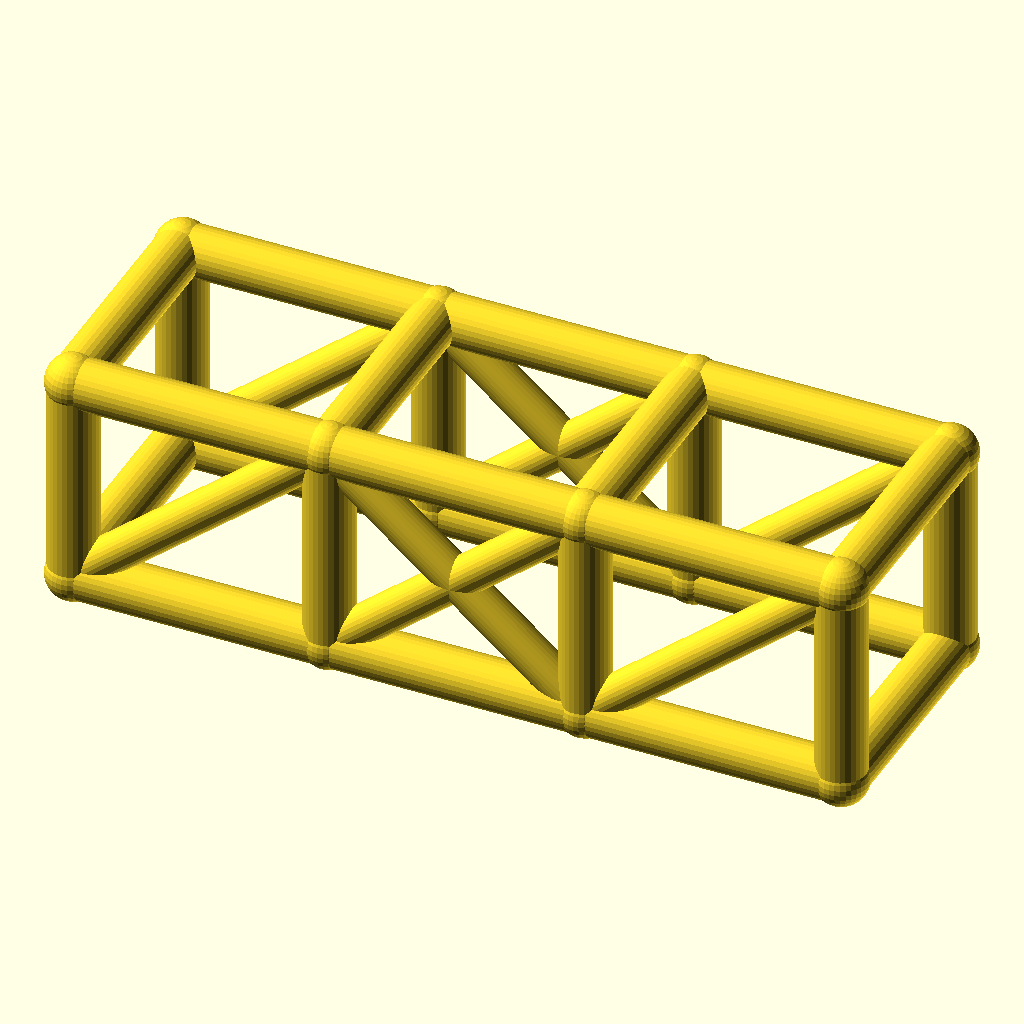
Cell 1: rendered with the file's own defaults.
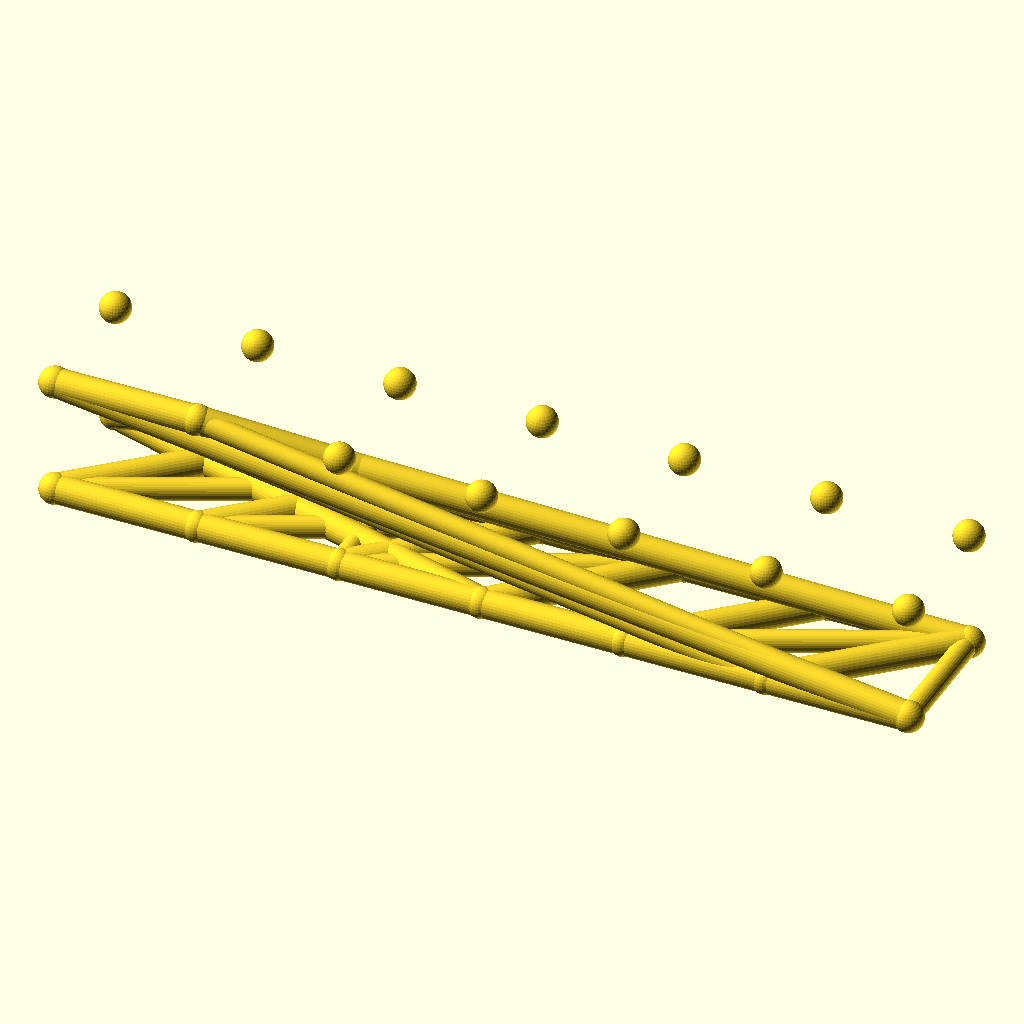
Cell 2 — bays set to 6, the other parameters unchanged.
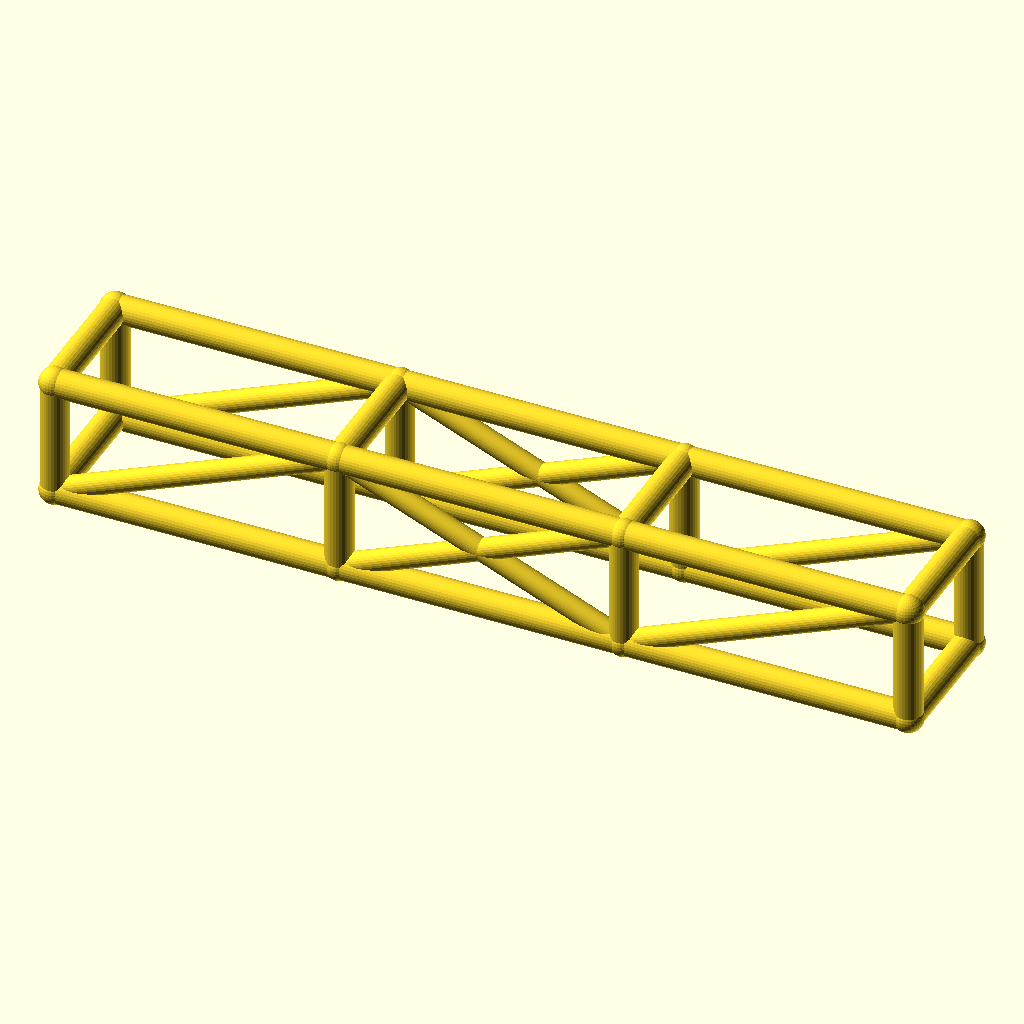
Cell 3: the same model with bay_l = 92.
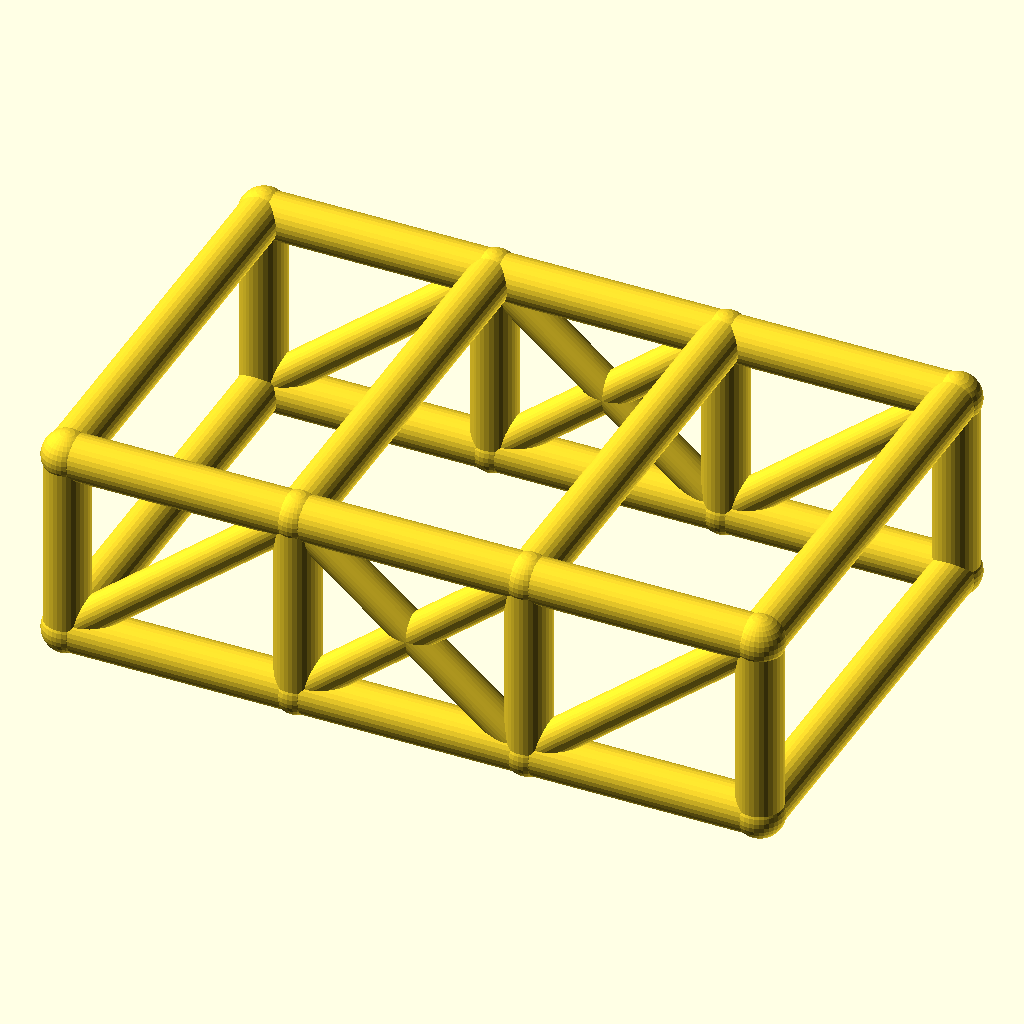
Cell 4: cage_w = 84 (everything else at default).
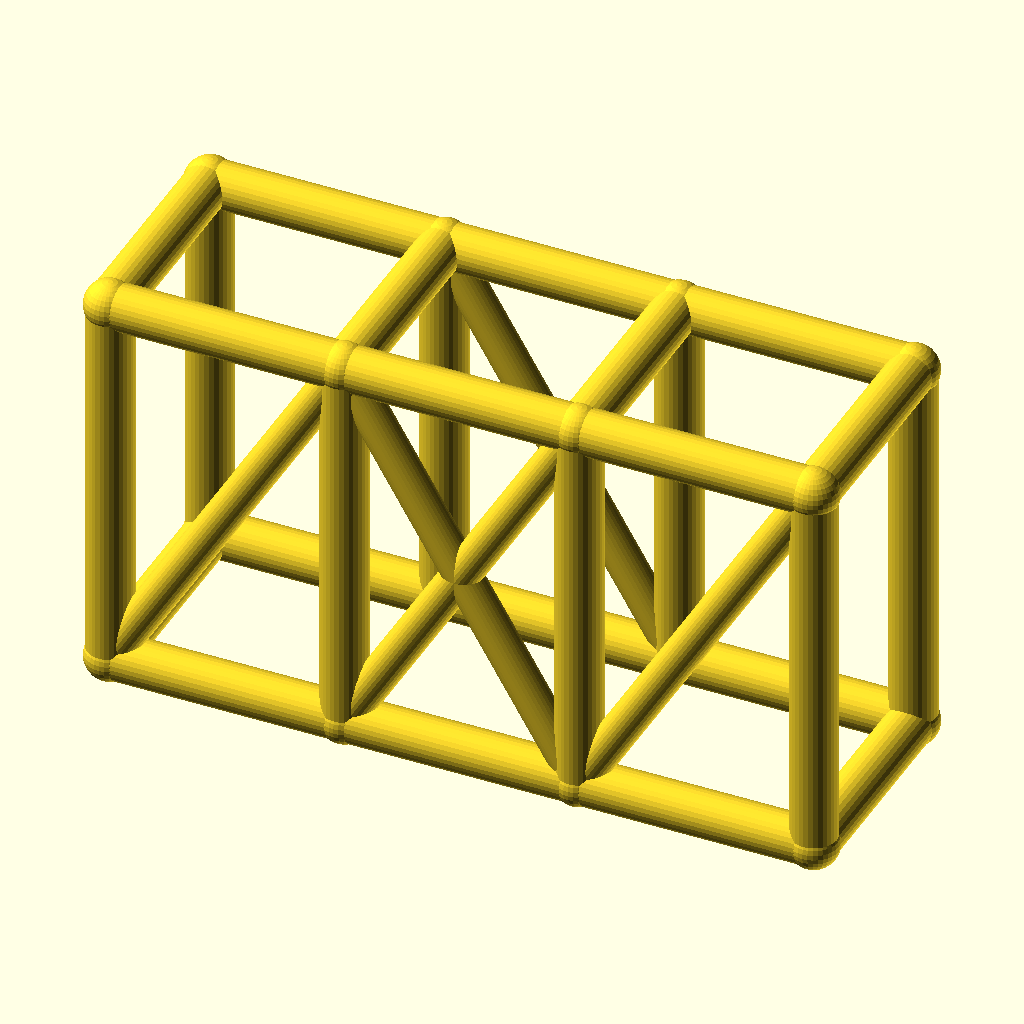
Cell 5 — cage_h set to 76, the other parameters unchanged.
All cells are drawn from the same view direction (rotation 55°, 0°, 25°, orthographic, colour scheme Cornfield), but the view is re-fitted for each cell, so position and scale can differ between cells as well as the parameter.
The OpenSCAD source (optional_data/data/wire2/rollcages/scene_0171.scad):
$fn = 32;

// ----------------------------------------------------------------------
// Roll cage: 3 bays x 2 sections, bays 46 mm, 42 x 38 mm section
// ----------------------------------------------------------------------

// --- parameters (mm) ---
bays = 3;                 // number of bays along X
sections = 2;             // levels of the cage
bay_l = 46;               // bay length, X
cage_w = 42;              // cage width, Y
cage_h = 38;              // cage height, Z
rail_r = 4.5;             // rail and hoop radius
diag_r = 3.5;             // diagonal brace radius
joint_r = 4.9;            // joint ball radius

bbox_x = bays * bay_l + 2 * joint_r;  // overall X, joints included
bbox_y = cage_w + 2 * joint_r;  // overall Y, joints included
bbox_z = cage_h + 2 * joint_r;  // overall Z, joints included
rail_d = 2 * rail_r;  // rail stock diameter
diag_d = 2 * diag_r;  // diagonal stock diameter
joint_d = 2 * joint_r;  // joint ball diameter
cage_l = bays * bay_l;  // overall cage length
nodes = [for (lvl = [0, 1], side = [0, 1], st = [0 : bays]) [st * bay_l, side * cage_w, lvl * cage_h]];

module member(a, b, r) {
  /* round stock from joint a to joint b, ends buried in the joint balls */
  d = b - a;
  length = norm(d);
  translate(a) rotate([0, acos(d[2] / length), atan2(d[1], d[0])])
    cylinder(h = length, r = r);
}

module joint(p, r) {
  /* ball at the joint centre, fatter than every member meeting there */
  translate(p) sphere(r = r);
}

/* members - each call is one graph edge */
member(nodes[0], nodes[1], rail_r);
member(nodes[1], nodes[2], rail_r);
member(nodes[2], nodes[3], rail_r);
member(nodes[4], nodes[5], rail_r);
member(nodes[5], nodes[6], rail_r);
member(nodes[6], nodes[7], rail_r);
member(nodes[8], nodes[9], rail_r);
member(nodes[9], nodes[10], rail_r);
member(nodes[10], nodes[11], rail_r);
member(nodes[12], nodes[13], rail_r);
member(nodes[13], nodes[14], rail_r);
member(nodes[14], nodes[15], rail_r);
member(nodes[0], nodes[8], rail_r);
member(nodes[1], nodes[9], rail_r);
member(nodes[2], nodes[10], rail_r);
member(nodes[3], nodes[11], rail_r);
member(nodes[4], nodes[12], rail_r);
member(nodes[5], nodes[13], rail_r);
member(nodes[6], nodes[14], rail_r);
member(nodes[7], nodes[15], rail_r);
member(nodes[8], nodes[12], rail_r);
member(nodes[9], nodes[13], rail_r);
member(nodes[10], nodes[14], rail_r);
member(nodes[11], nodes[15], rail_r);
member(nodes[0], nodes[4], rail_r);
member(nodes[3], nodes[7], rail_r);
member(nodes[0], nodes[9], diag_r);
member(nodes[1], nodes[10], diag_r);
member(nodes[9], nodes[2], diag_r);
member(nodes[2], nodes[11], diag_r);
member(nodes[4], nodes[13], diag_r);
member(nodes[5], nodes[14], diag_r);
member(nodes[13], nodes[6], diag_r);
member(nodes[6], nodes[15], diag_r);

/* joint balls */
for (p = nodes) joint(p, joint_r);
Parameter table extracted from the source (name, type, default, range or options):
bays: number, default 3
sections: number, default 2
bay_l: number, default 46
cage_w: number, default 42
cage_h: number, default 38
rail_r: number, default 4.5
diag_r: number, default 3.5
joint_r: number, default 4.9
